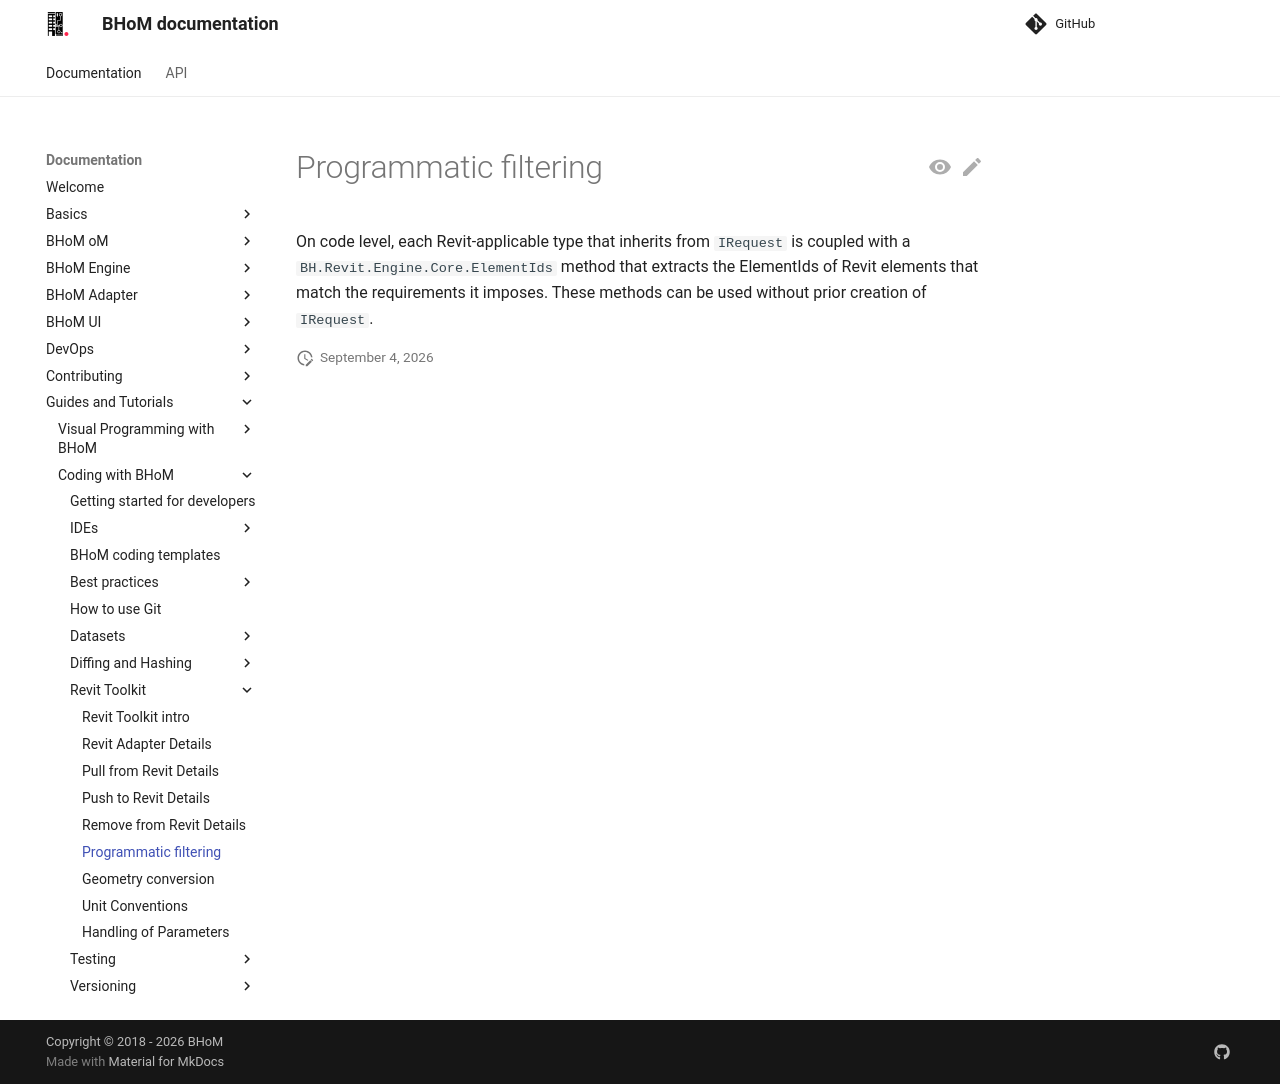

repository: BHoM/documentation · page: Guides-and-Tutorials/Coding-with-BHoM/Revit Toolkit/Programmatic Filtering/index.html · generator: mkdocs

# Programmatic filtering
On code level, each Revit-applicable type that inherits from `IRequest` is coupled with a `BH.Revit.Engine.Core.ElementIds` method that extracts the ElementIds of Revit elements that match the requirements it imposes. These methods can be used without prior creation of `IRequest`.
